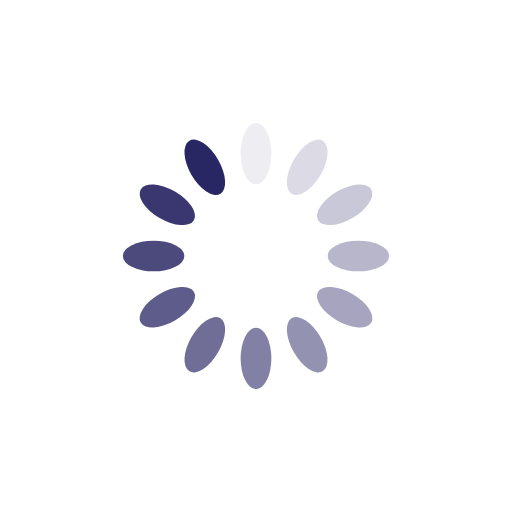
t = 0.00 s
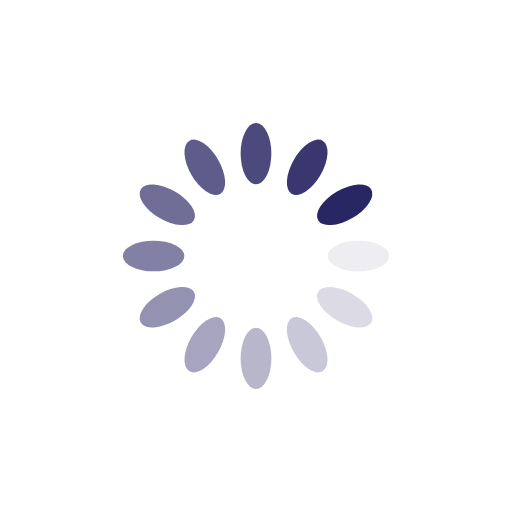
t = 0.25 s
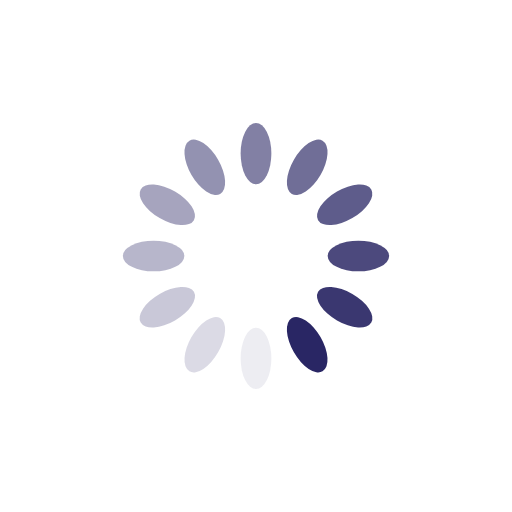
t = 0.50 s
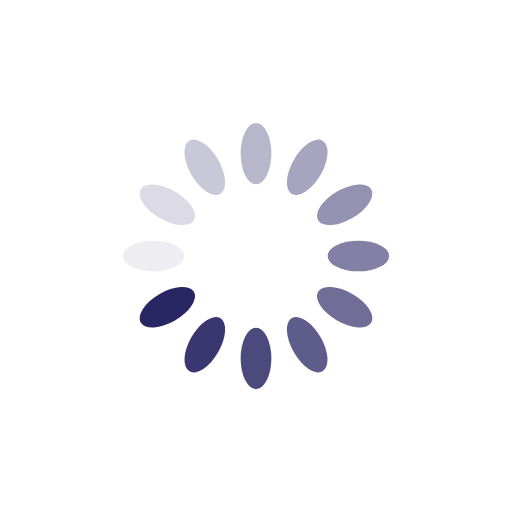
t = 0.75 s

The animated SVG that drew these frames (rendered in a browser with its animation timeline set to each time). Animation: 12 SMIL elements (animate=12); one cycle of 1.00 s, repeats indefinitely.

<?xml version="1.0" encoding="utf-8"?>
<svg xmlns="http://www.w3.org/2000/svg" xmlns:xlink="http://www.w3.org/1999/xlink" style="margin: auto; background-image: none; display: block; shape-rendering: auto; background-position: initial initial; background-repeat: initial initial;" width="100px" height="100px" viewBox="0 0 100 100" preserveAspectRatio="xMidYMid">
<g transform="rotate(0 50 50)">
  <rect x="47" y="24" rx="3" ry="6" width="6" height="12" fill="#292664">
    <animate attributeName="opacity" values="1;0" keyTimes="0;1" dur="1s" begin="-0.9166666666666666s" repeatCount="indefinite"></animate>
  </rect>
</g><g transform="rotate(30 50 50)">
  <rect x="47" y="24" rx="3" ry="6" width="6" height="12" fill="#292664">
    <animate attributeName="opacity" values="1;0" keyTimes="0;1" dur="1s" begin="-0.8333333333333334s" repeatCount="indefinite"></animate>
  </rect>
</g><g transform="rotate(60 50 50)">
  <rect x="47" y="24" rx="3" ry="6" width="6" height="12" fill="#292664">
    <animate attributeName="opacity" values="1;0" keyTimes="0;1" dur="1s" begin="-0.75s" repeatCount="indefinite"></animate>
  </rect>
</g><g transform="rotate(90 50 50)">
  <rect x="47" y="24" rx="3" ry="6" width="6" height="12" fill="#292664">
    <animate attributeName="opacity" values="1;0" keyTimes="0;1" dur="1s" begin="-0.6666666666666666s" repeatCount="indefinite"></animate>
  </rect>
</g><g transform="rotate(120 50 50)">
  <rect x="47" y="24" rx="3" ry="6" width="6" height="12" fill="#292664">
    <animate attributeName="opacity" values="1;0" keyTimes="0;1" dur="1s" begin="-0.5833333333333334s" repeatCount="indefinite"></animate>
  </rect>
</g><g transform="rotate(150 50 50)">
  <rect x="47" y="24" rx="3" ry="6" width="6" height="12" fill="#292664">
    <animate attributeName="opacity" values="1;0" keyTimes="0;1" dur="1s" begin="-0.5s" repeatCount="indefinite"></animate>
  </rect>
</g><g transform="rotate(180 50 50)">
  <rect x="47" y="24" rx="3" ry="6" width="6" height="12" fill="#292664">
    <animate attributeName="opacity" values="1;0" keyTimes="0;1" dur="1s" begin="-0.4166666666666667s" repeatCount="indefinite"></animate>
  </rect>
</g><g transform="rotate(210 50 50)">
  <rect x="47" y="24" rx="3" ry="6" width="6" height="12" fill="#292664">
    <animate attributeName="opacity" values="1;0" keyTimes="0;1" dur="1s" begin="-0.3333333333333333s" repeatCount="indefinite"></animate>
  </rect>
</g><g transform="rotate(240 50 50)">
  <rect x="47" y="24" rx="3" ry="6" width="6" height="12" fill="#292664">
    <animate attributeName="opacity" values="1;0" keyTimes="0;1" dur="1s" begin="-0.25s" repeatCount="indefinite"></animate>
  </rect>
</g><g transform="rotate(270 50 50)">
  <rect x="47" y="24" rx="3" ry="6" width="6" height="12" fill="#292664">
    <animate attributeName="opacity" values="1;0" keyTimes="0;1" dur="1s" begin="-0.16666666666666666s" repeatCount="indefinite"></animate>
  </rect>
</g><g transform="rotate(300 50 50)">
  <rect x="47" y="24" rx="3" ry="6" width="6" height="12" fill="#292664">
    <animate attributeName="opacity" values="1;0" keyTimes="0;1" dur="1s" begin="-0.08333333333333333s" repeatCount="indefinite"></animate>
  </rect>
</g><g transform="rotate(330 50 50)">
  <rect x="47" y="24" rx="3" ry="6" width="6" height="12" fill="#292664">
    <animate attributeName="opacity" values="1;0" keyTimes="0;1" dur="1s" begin="0s" repeatCount="indefinite"></animate>
  </rect>
</g>
<!-- [ldio] generated by https://loading.io/ --></svg>
